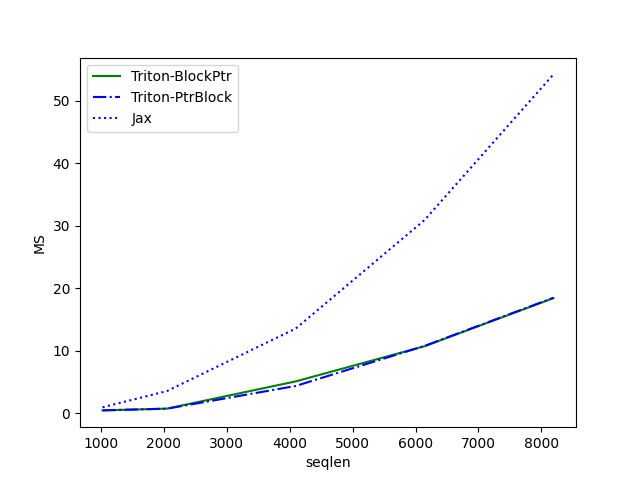

Source data for this figure (header and first rows):
seqlen, Triton-BlockPtr, Triton-PtrBlock, Jax
1024, 0.4497, 0.4417, 0.9425
2048, 0.7255, 0.7181, 3.536
4096, 5.083, 4.353, 13.54
6144, 10.71, 10.75, 30.9
8192, 18.39, 18.46, 54.18
